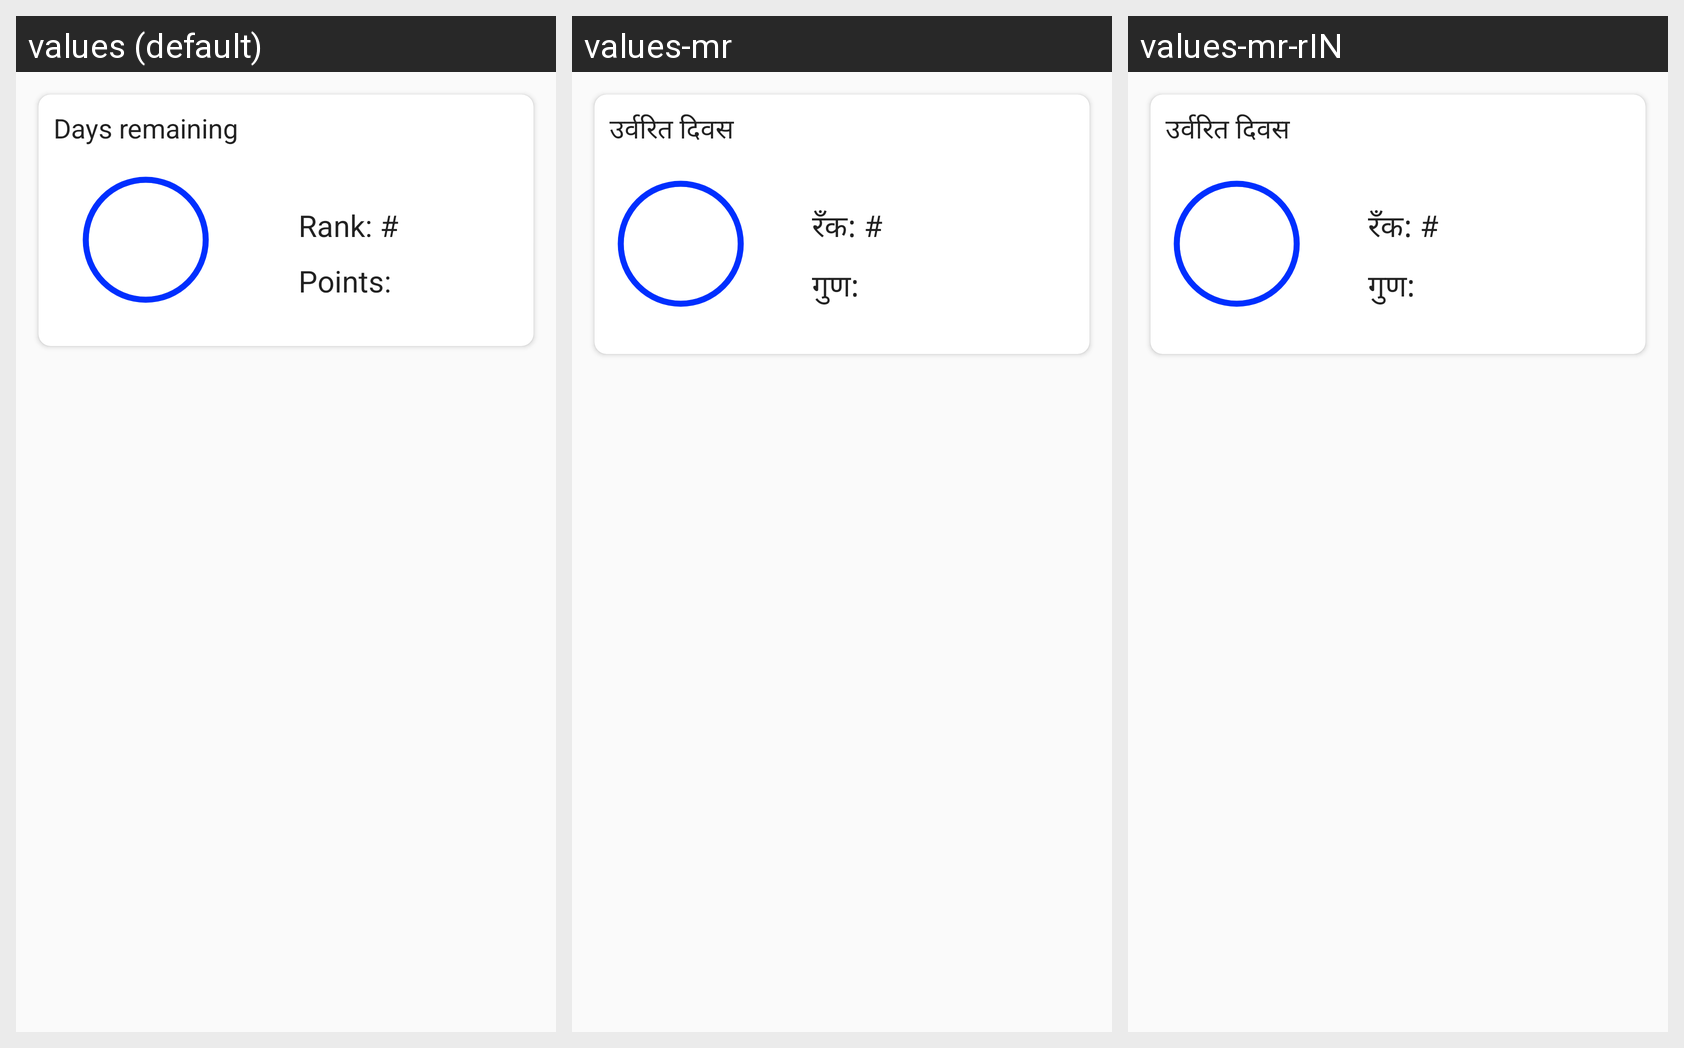

The Android screen above is rendered under several locales of the same app. Produce the string resources it draws, with the default and per-locale values.
Android screen res/layout/activity_stats.xml rendered under 3 locales, left to right: values (default), values-mr, values-mr-rIN. Device: Nexus 5 (rendered at 1080×1920; each locale shown at half size, 540×960, under a caption strip naming it); theme AppTheme.
Strings drawn on this screen, with the default value and each locale's value (text and hints the layout hard-codes, and strings that could not be matched under every locale, appear in the picture but are not listed):

rank
  values: Rank: #
  values-mr: रँक: #
  values-mr-rIN: रँक: #  [from values-mr]

points
  values: Points:
  values-mr: गुण:
  values-mr-rIN: गुण:  [from values-mr]
